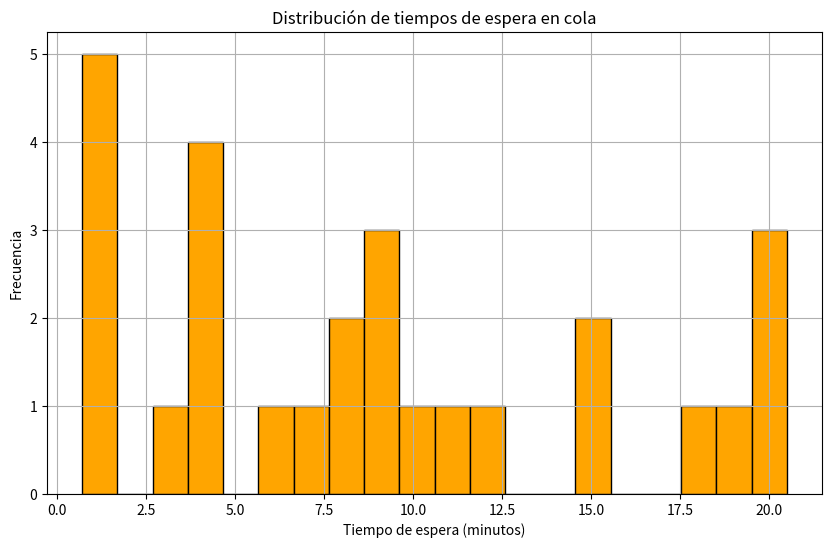

Source code (Python):
import numpy as np
import matplotlib.pyplot as plt

# Parámetros de la simulación
num_tables = 10  # Número de mesas en el restaurante
arrival_rate = 1/4  # Llegada de clientes cada 4 minutos en promedio
service_rate = 1/30  # Los clientes pasan 30 minutos en promedio en una mesa
simulation_time = 480  # Simulación de 8 horas (480 minutos)

# Variables para la simulación
current_time = 0
next_arrival = np.random.exponential(1 / arrival_rate)  # Tiempo de llegada del primer cliente
tables_occupied = 0
table_release_times = []  # Tiempos en que las mesas se liberarán
queue = []  # Cola de espera de clientes
waiting_times = []  # Tiempos de espera en la cola
customers_served = 0  # Número de clientes atendidos
customers_waiting = 0  # Número de clientes que tuvieron que esperar

# Simulación paso a paso
while current_time < simulation_time:
    # El siguiente evento es la llegada de un cliente o la liberación de una mesa
    if next_arrival <= (min(table_release_times) if table_release_times else float('inf')):
        # Un cliente llega
        current_time = next_arrival
        if tables_occupied < num_tables:
            # Asignar una mesa si hay disponible
            tables_occupied += 1
            service_time = np.random.exponential(1 / service_rate)
            table_release_times.append(current_time + service_time)
        else:
            # Poner al cliente en la cola si no hay mesas disponibles
            queue.append(current_time)
        
        next_arrival = current_time + np.random.exponential(1 / arrival_rate)
    else:
        # Una mesa se libera
        current_time = min(table_release_times)
        table_release_times.remove(current_time)
        tables_occupied -= 1
        customers_served += 1
        
        # Si hay alguien esperando en la cola, asignar la mesa
        if queue:
            arrival_time = queue.pop(0)
            waiting_times.append(current_time - arrival_time)
            customers_waiting += 1
            tables_occupied += 1
            service_time = np.random.exponential(1 / service_rate)
            table_release_times.append(current_time + service_time)

# Resultados
average_waiting_time = np.mean(waiting_times) if waiting_times else 0
print(f"Clientes atendidos: {customers_served}")
print(f"Clientes que esperaron: {customers_waiting}")
print(f"Tiempo promedio de espera en cola: {average_waiting_time:.2f} minutos")

# Graficar tiempos de espera en la cola
plt.figure(figsize=(10, 6))
plt.hist(waiting_times, bins=20, color='orange', edgecolor='black')
plt.title('Distribución de tiempos de espera en cola')
plt.xlabel('Tiempo de espera (minutos)')
plt.ylabel('Frecuencia')
plt.grid(True)
plt.show()


# Suposiciones:Distribución de tiempos de llegada de clientes: Los clientes llegan según una distribución exponencial.
#Tiempo que los clientes permanecen en una mesa: El tiempo que cada cliente pasa en el restaurante sigue una distribución exponencial.
#Número de mesas: El restaurante tiene un número fijo de mesas disponibles.